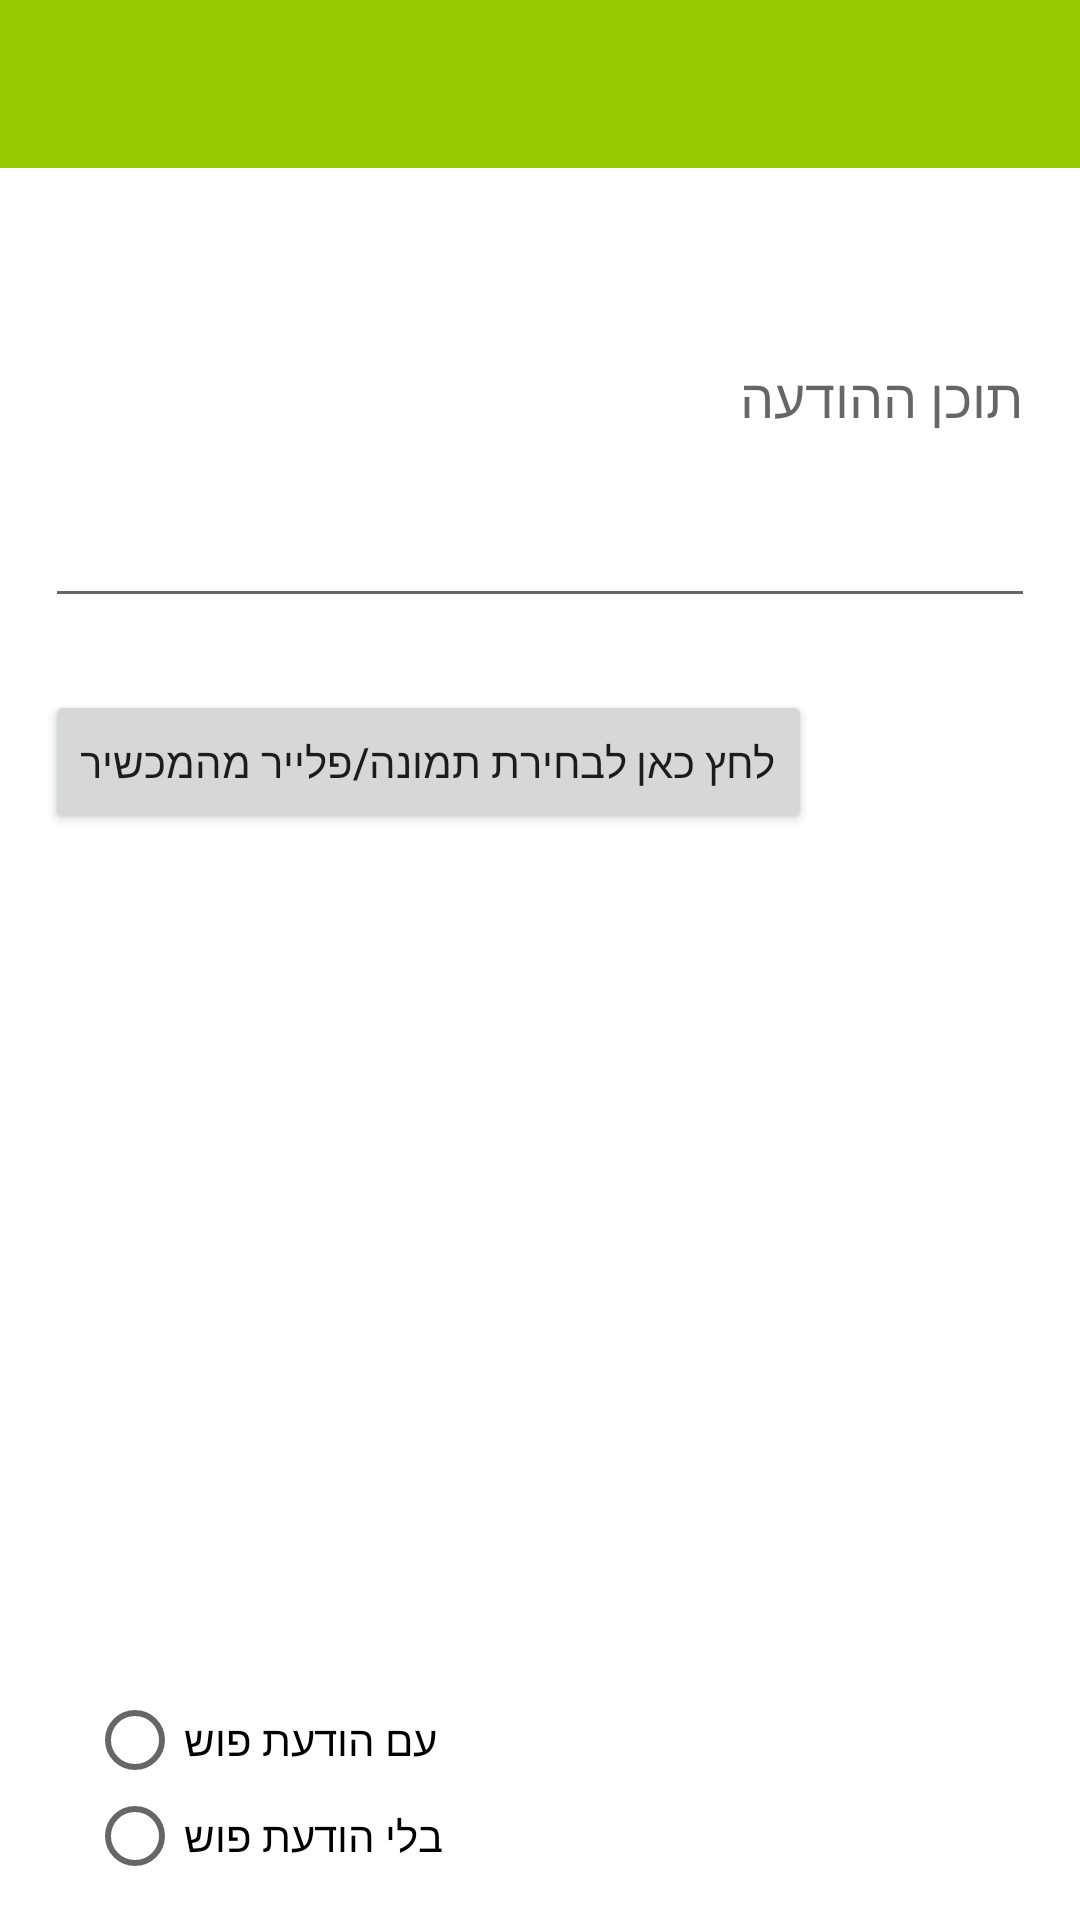

Here is an Android app screen rendered from its layout file. Give the layout XML and the strings, colors and styles it references.
<!-- AndroidManifest.xml: application theme AppTheme.NoActionBar -->
<!-- res/layout/activity_send_news.xml -->
<?xml version="1.0" encoding="utf-8"?>

<RelativeLayout xmlns:android="http://schemas.android.com/apk/res/android"
    xmlns:app="http://schemas.android.com/apk/res-auto"
    android:layout_width="match_parent"
    android:layout_height="match_parent">

    <Button
        android:id="@+id/btn_selectImage"
        android:layout_width="wrap_content"
        android:layout_height="wrap_content"
        android:layout_alignLeft="@+id/et_content_news"
        android:layout_alignStart="@+id/et_content_news"
        android:layout_below="@+id/et_content_news"
        android:layout_marginTop="24dp"
        android:text="לחץ כאן לבחירת תמונה/פלייר מהמכשיר"
        android:onClick="onClickNewsImage"/>

    <LinearLayout
        android:id="@+id/layout_main"
        android:layout_width="match_parent"
        android:layout_height="?attr/actionBarSize"
        android:orientation="vertical">

        <include
            android:id="@+id/toolbar"
            layout="@layout/tool_bar"
            android:layout_width="match_parent"
            android:layout_height="wrap_content" />
    </LinearLayout>



    <EditText
        android:id="@+id/et_content_news"
        android:layout_width="330dp"
        android:layout_height="150dp"
        android:ems="10"
        android:hint="תוכן ההודעה"
        android:inputType="textMultiLine"
        android:layout_below="@+id/layout_main"
        android:layout_centerHorizontal="true" />

    <ImageView
        android:id="@+id/imageNews"
        android:layout_width="300dp"
        android:layout_height="300dp"
        android:src="@drawable/gallery_event"
        android:layout_alignLeft="@+id/btn_selectImage"
        android:layout_alignStart="@+id/btn_selectImage"
        android:layout_marginLeft="14dp"
        android:layout_marginStart="14dp"
        android:layout_below="@+id/btn_selectImage"
        android:layout_above="@+id/radioGroup"
        android:layout_alignRight="@+id/btn_selectImage"
        android:layout_alignEnd="@+id/btn_selectImage" />

    <RadioGroup
        android:id="@+id/radioGroup"
        android:layout_width="190dp"
        android:layout_height="wrap_content"
        android:layout_marginBottom="12dp"
        android:layout_alignParentBottom="true"
        android:layout_alignLeft="@+id/imageNews"
        android:layout_alignStart="@+id/imageNews">

        <RadioButton
            android:id="@+id/rb_send"
            android:layout_width="wrap_content"
            android:layout_height="wrap_content"
            android:layout_alignEnd="@+id/imageNews"
            android:layout_alignRight="@+id/imageNews"
            android:layout_below="@+id/radioGroup"
            android:layout_marginTop="13dp"
            android:text="עם הודעת פוש" />

        <RadioButton
            android:id="@+id/rb_notSend"
            android:layout_width="wrap_content"
            android:layout_height="wrap_content"
            android:layout_weight="0.88"
            android:text="בלי הודעת פוש" />

    </RadioGroup>

</RelativeLayout>
<!-- res/layout/tool_bar.xml (included above) -->
<?xml version="1.0" encoding="utf-8"?>

<android.support.v7.widget.Toolbar xmlns:android="http://schemas.android.com/apk/res/android"
    xmlns:app="http://schemas.android.com/apk/res-auto"
    android:id="@+id/toolbar"
    android:layout_width="match_parent"
    android:layout_height="?attr/actionBarSize"
    android:background="@color/green"
    android:theme="@style/AppTheme.NoActionBar">


    <TextView
        android:id="@+id/toolBarText"
        android:layout_width="match_parent"
        android:layout_height="wrap_content"
        android:textColor="@color/black"
        android:textSize="@dimen/medium"
        android:textStyle="bold" />

</android.support.v7.widget.Toolbar>
<!-- resources referenced by this layout -->
<resources>
  <color name="black">#000</color>
  <item name="green" type="color">#FF99CC00</item>
  <dimen name="medium">20sp</dimen>
  <style name="AppTheme.NoActionBar">
          <item name="windowActionBar">false</item>
          <item name="windowNoTitle">true</item>
          <item name="android:windowBackground">@color/white</item>
      </style>
  <color name="white">#FFFFFF</color>
</resources>
